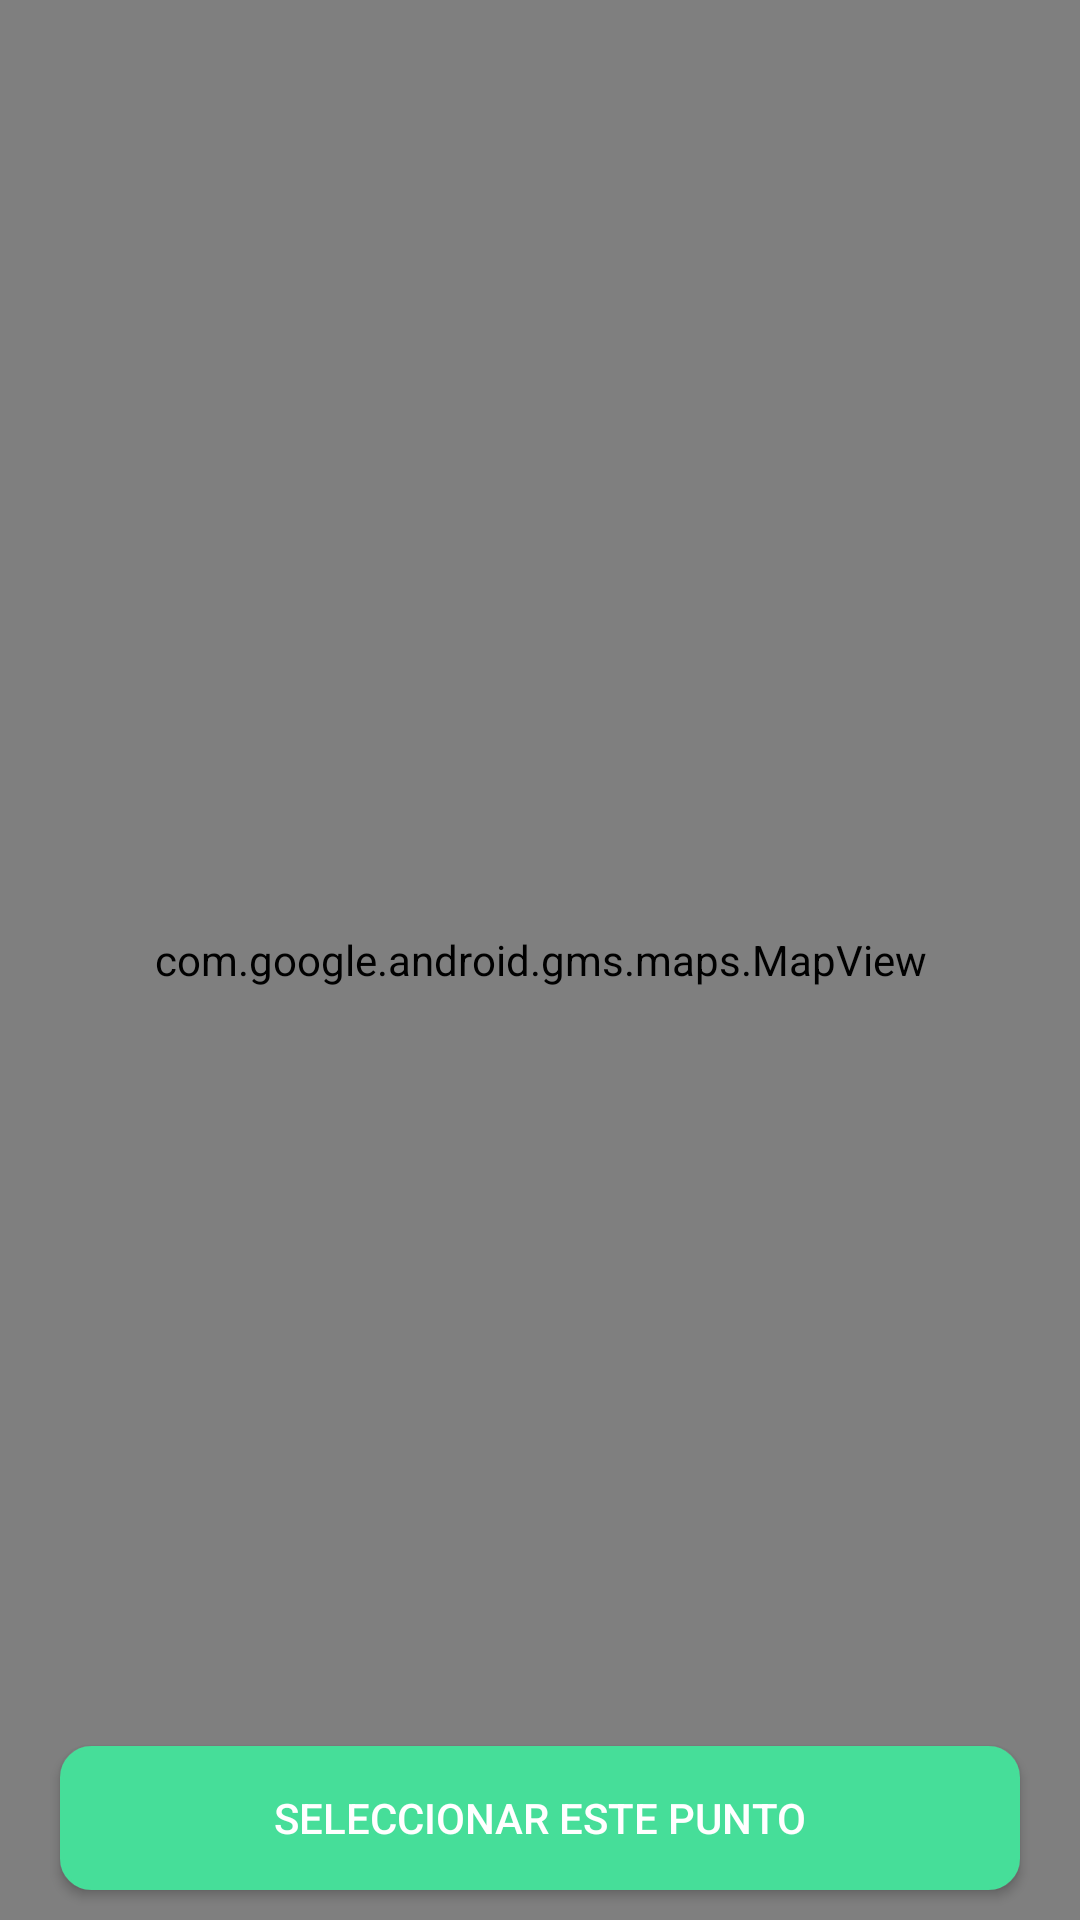

This screen was rendered from an Android layout file. Write that file and the resources it references.
<!-- AndroidManifest.xml: application theme Theme.Disfrazitos -->
<!-- res/layout/fragment_maps.xml -->
<?xml version="1.0" encoding="utf-8"?>
<FrameLayout xmlns:android="http://schemas.android.com/apk/res/android"
    xmlns:tools="http://schemas.android.com/tools"
    android:layout_width="match_parent"
    android:layout_height="match_parent"
    xmlns:app="http://schemas.android.com/apk/res-auto"
    tools:context=".FragmentosCliente.MapsFragment"
    >


    <com.google.android.gms.maps.MapView
        android:id="@+id/mapView"
        android:layout_width="match_parent"
        android:layout_height="match_parent"
        android:background="@drawable/borde"/>
    <Button
        android:id="@+id/btn_selecionar_punto"
        android:layout_width="match_parent"
        android:layout_height="wrap_content"
        android:layout_gravity="bottom"
        android:background="@drawable/boton"
        android:layout_marginBottom="10dp"
        android:layout_marginHorizontal="20dp"
        android:text="SELECCIONAR ESTE PUNTO"
        android:textColor="@color/white"/>

</FrameLayout>
<!-- resources referenced by this layout -->
<resources>
  <color name="white">#FFFFFFFF</color>
  <!-- drawable borde (drawable) -->
  <?xml version="1.0" encoding="utf-8"?>
  <shape xmlns:android="http://schemas.android.com/apk/res/android"
      android:shape="rectangle">
  //color de fondo
      <solid android:color="@color/white"></solid>
  
      //color de borde
      <stroke android:width="1dp"
          android:color="@color/search"></stroke>
  
      //espacio entre texto y borde
      <padding android:left="1dp"
          android:top="1dp"
          android:right="1dp"
          android:bottom="1dp"></padding>
      //borde redondeado
      <corners android:radius="10dp"></corners>
  
  </shape>
  <!-- drawable boton (drawable) -->
  <?xml version="1.0" encoding="utf-8"?>
  <shape xmlns:android="http://schemas.android.com/apk/res/android"
      android:shape="rectangle">
  //color de fondo
      <solid android:color="@color/green"></solid>
  
      //color de borde
      <stroke android:width="1dp"
          android:color="@color/green"></stroke>
  
  
      //espacio entre texto y borde
      <padding android:left="1dp"
          android:top="1dp"
          android:right="1dp"
          android:bottom="1dp"></padding>
      //borde redondeado
      <corners android:radius="10dp"></corners>
  
  </shape>
  <style name="Theme.Disfrazitos" parent="Theme.MaterialComponents.DayNight.DarkActionBar">
          
          <item name="colorPrimary">@color/green</item>
          <item name="colorPrimaryVariant">@color/green</item>
          <item name="colorOnPrimary">@color/white</item>
          
          <item name="colorSecondary">@color/teal_200</item>
          <item name="colorSecondaryVariant">@color/teal_700</item>
          <item name="colorOnSecondary">@color/black</item>
          
          <item name="android:statusBarColor" tools:targetApi="l">?attr/colorPrimaryVariant</item>
          
      </style>
  <color name="search">#C6C6C6</color>
  <color name="green">#46DE99</color>
  <color name="teal_200">#FF03DAC5</color>
  <color name="teal_700">#FF018786</color>
  <color name="black">#FF000000</color>
</resources>
